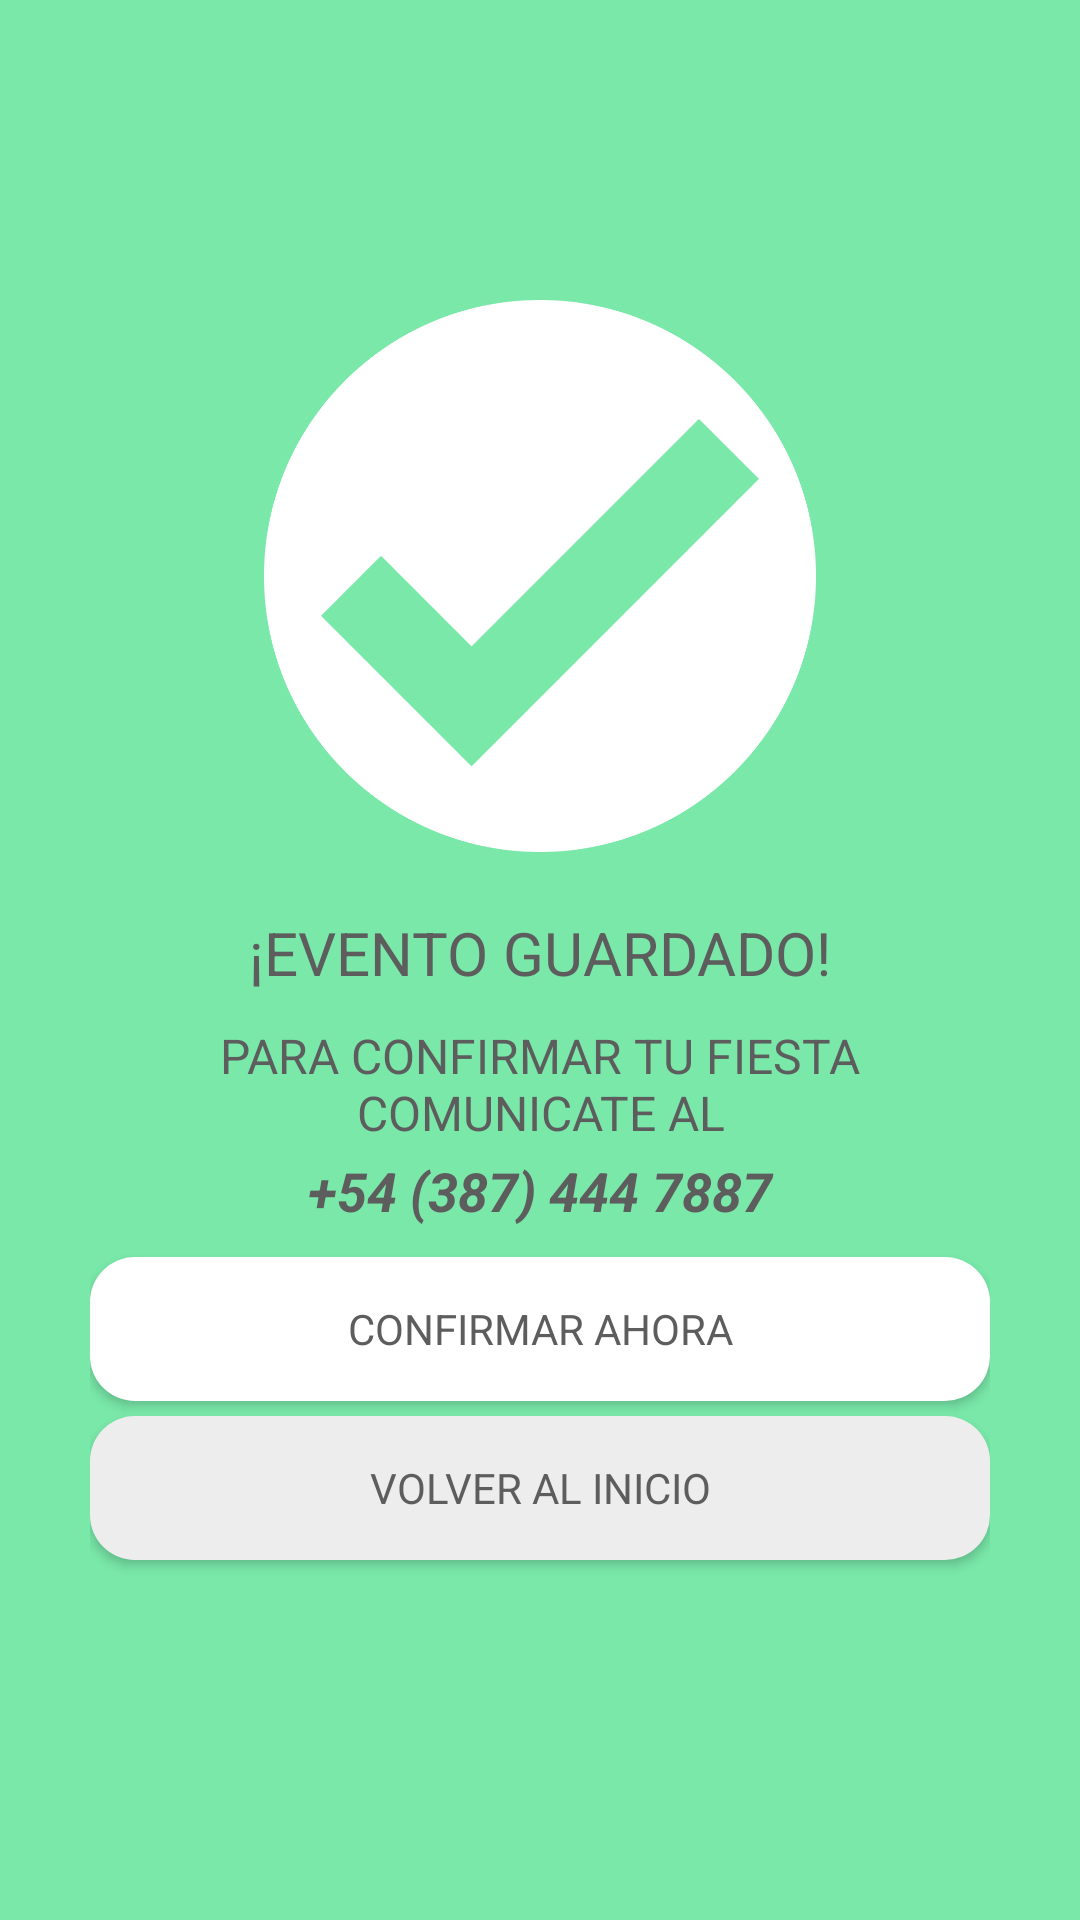

This screen was rendered from an Android layout file. Write that file and the resources it references.
<!-- AndroidManifest.xml: application theme Theme.Newstyledecorations -->
<!-- res/layout/succes_event.xml -->
<?xml version="1.0" encoding="utf-8"?>
<androidx.constraintlayout.widget.ConstraintLayout xmlns:android="http://schemas.android.com/apk/res/android"
    xmlns:app="http://schemas.android.com/apk/res-auto"
    android:layout_width="match_parent"
    android:layout_height="match_parent">

    <LinearLayout
        android:layout_width="match_parent"
        android:layout_height="match_parent"
        android:background="#79E8A9"
        android:orientation="vertical"
        android:padding="30dp">

        <Space
            android:layout_width="match_parent"
            android:layout_height="70dp" />

        <ImageView
            android:id="@+id/imageView"
            android:layout_width="wrap_content"
            android:layout_height="184dp"
            android:layout_marginBottom="10dp"
            app:srcCompat="@drawable/check_icon" />

        <TextView
            android:id="@+id/textView6"
            android:layout_width="match_parent"
            android:layout_height="wrap_content"
            android:layout_marginTop="10dp"
            android:layout_marginBottom="10dp"
            android:text="¡EVENTO GUARDADO!"
            android:textAlignment="center"
            android:textColor="#5D5D5D"
            android:textSize="20sp" />

        <TextView
            android:id="@+id/textView14"
            android:layout_width="match_parent"
            android:layout_height="wrap_content"
            android:text="PARA CONFIRMAR TU FIESTA COMUNICATE AL"
            android:textAlignment="center"
            android:textColor="#5D5D5D"
            android:textSize="16sp" />

        <TextView
            android:id="@+id/textView23"
            android:layout_width="match_parent"
            android:layout_height="wrap_content"
            android:layout_marginTop="3sp"
            android:text="+54 (387) 444 7887"
            android:textAlignment="center"
            android:textColor="#5D5D5D"
            android:textSize="18sp"
            android:textStyle="bold|italic" />

        <Button
            android:id="@+id/btn_confirm_event"
            android:layout_width="match_parent"
            android:layout_height="wrap_content"
            android:layout_marginTop="10sp"
            android:background="@drawable/rounded_button_white"
            android:text="CONFIRMAR AHORA"
            android:textAppearance="@style/TextAppearance.AppCompat.Body1"
            android:textColor="#5D5D5D"
            android:textSize="14sp"
            android:typeface="normal" />

        <Button
            android:id="@+id/btn_return"
            android:layout_width="match_parent"
            android:layout_height="wrap_content"
            android:layout_marginTop="5dp"
            android:background="@drawable/rounded_button_grey"
            android:text="VOLVER AL INICIO"
            android:textAppearance="@style/TextAppearance.AppCompat.Body1"
            android:textColor="#5D5D5D"
            android:textSize="14sp"
            android:typeface="normal" />
        <Space
            android:layout_width="match_parent"
            android:layout_height="180dp" />
    </LinearLayout>
</androidx.constraintlayout.widget.ConstraintLayout>
<!-- resources referenced by this layout -->
<resources>
  <!-- drawable check_icon: png bitmap (drawable, 31596 bytes) -->
  <!-- drawable rounded_button_grey (drawable) -->
  <?xml version="1.0" encoding="utf-8"?>
  <shape xmlns:android="http://schemas.android.com/apk/res/android" android:shape="rectangle">
      <corners android:radius="15dp" />
      <solid android:color="@color/lightGrey" />
  </shape>
  <!-- drawable rounded_button_white (drawable) -->
  <?xml version="1.0" encoding="utf-8"?>
  <shape xmlns:android="http://schemas.android.com/apk/res/android" android:shape="rectangle">
      <corners android:radius="15dp" /> 
      <solid android:color="@color/white" /> 
  </shape>
  <style name="Theme.Newstyledecorations" parent="Base.Theme.Newstyledecorations" />
  <color name="lightGrey">#EDEDED</color>
  <color name="white">#FFFFFFFF</color>
  <style name="Base.Theme.Newstyledecorations" parent="Theme.Material3.DayNight.NoActionBar">
          
          
      </style>
</resources>
